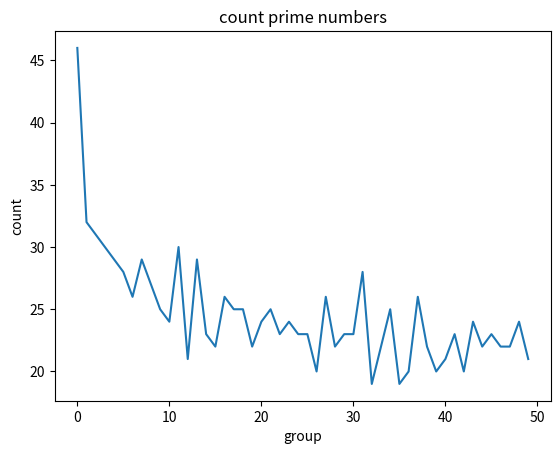

Python code for this plot:

from matplotlib import pyplot as plt

import csv
import datetime


BORNE_SUP = 10000
GROUP = 200


def main():
	l = prime_numbers(BORNE_SUP)
	print('Primes:\n', l)
	
	map = group_by(l, GROUP)
	nb_prime_by_group = digest(map)
	plot_curve(nb_prime_by_group)
	
	# write_in_csv(res)


def prime_numbers(borne_sup):
	prime_list = []
	for n in range(2, borne_sup):
		for x in range(2, n):
			if n % x == 0:
				break
		else:
			# loop fell through without finding a factor
			prime_list.append(n)

	return prime_list


def group_by(list, group):
	map_group = {}

	i=0
	map_group[i] = []	
	for x in list:
		if x >= (i+1)*group:
			while x >= (i+1)*group:
				i+=1
			map_group[(i)*group] = []
		
		map_group[(i)*group].append(x)

	return map_group


def digest(map):
	print('\nProcess the grouped primes.')
	l = []
	count = 0
	for k, v in map.items():
		count += len(v)

		print('{} : {} (count = {})'.format(k, len(v), count))
		l.append(len(v))

	return l


def plot_curve(list):
	plt.plot(list)
	
	plt.title("count prime numbers")
	plt.ylabel("count")
	plt.xlabel("group")
	plt.show()

def write_in_csv(list):
	f_name = 'output_' + get_date_timestamp() + '.csv'
	f = open(f_name, 'w')

	with f:
		writer = csv.writer(f)
		writer.writerow(['group', 'count']) # column name
		for _, v in enumerate(list):
			writer.writerow([_, v])


def get_date_timestamp():
	dt = str(datetime.datetime.now()) # example : 2020-04-29 23:12:05.033586
	dt = dt.replace(' ', '_')
	dt = dt.replace(':', '')		# remove time token
	dt = dt.split('.')[0] 			# remove nano second
	return dt




# ----------------------------


main()
